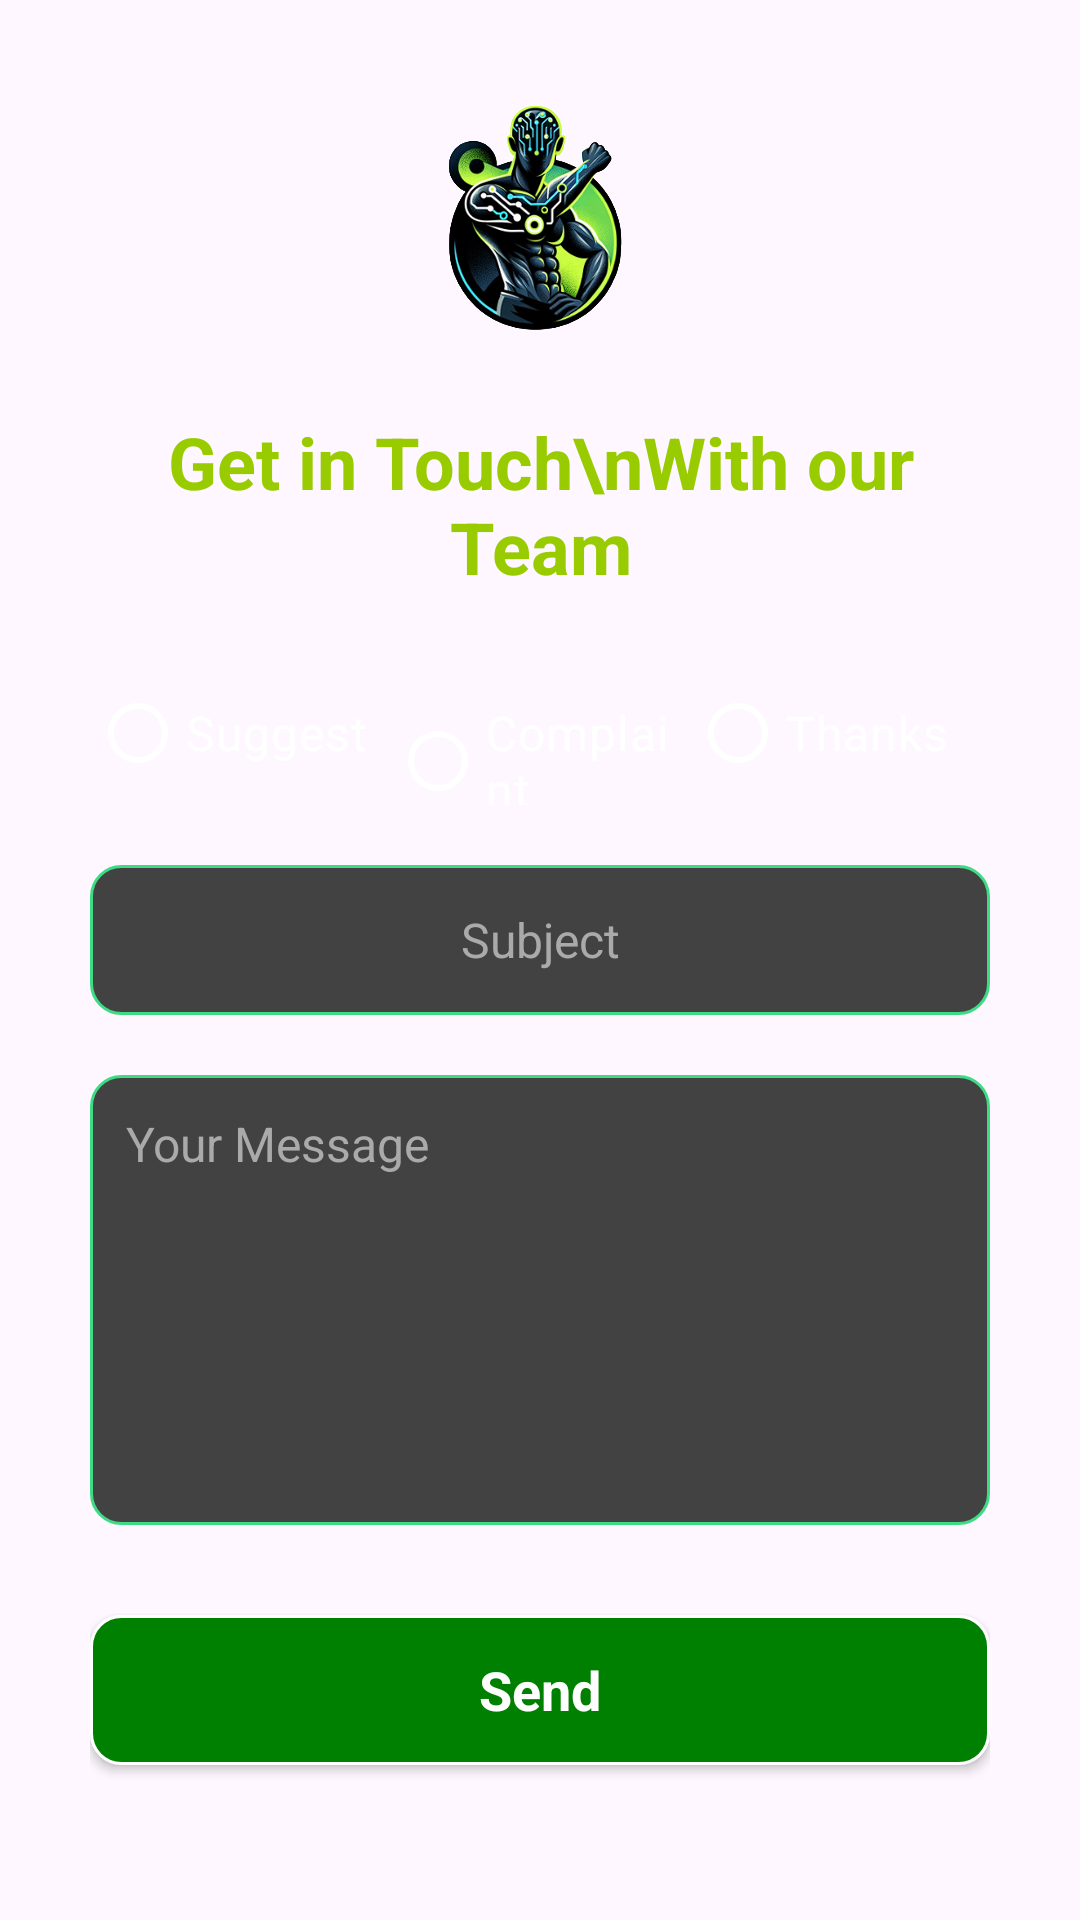

Write the Android layout XML for this screen, with the resource values it uses.
<!-- AndroidManifest.xml: application theme Theme.Intellifit_trainer -->
<!-- res/layout/activity_support.xml -->
<?xml version="1.0" encoding="utf-8"?>
<androidx.constraintlayout.widget.ConstraintLayout
    xmlns:android="http://schemas.android.com/apk/res/android"
    xmlns:app="http://schemas.android.com/apk/res-auto"
    xmlns:tools="http://schemas.android.com/tools"
    android:layout_width="match_parent"
    android:layout_height="match_parent"
    tools:context=".SupportActivity"
    android:background="@drawable/main_bg">

    <LinearLayout
        android:id="@+id/support_ll_main"
        android:layout_width="0dp"
        android:layout_height="0dp"
        app:layout_constraintWidth_percent="1.0"
        app:layout_constraintHeight_percent="1"
        android:orientation="vertical"
        app:layout_constraintBottom_toBottomOf="parent"
        app:layout_constraintEnd_toEndOf="parent"
        app:layout_constraintStart_toStartOf="parent"
        app:layout_constraintTop_toTopOf="parent"
        android:padding="30dp"
        android:weightSum="5">


        <ImageView
            android:id="@+id/support_iv_logo"
            android:layout_width="match_parent"
            android:layout_height="0dp"
            android:layout_weight="4"
            app:srcCompat="@drawable/logo_2"
            tools:ignore="ContentDescription" />

        <TextView
            android:id="@+id/support_tv_seperator"
            android:layout_width="wrap_content"
            android:layout_height="wrap_content"
            android:textColor="@android:color/holo_green_light"
            android:textSize="24sp"
            android:textStyle="bold"
            android:text="Get in Touch\nWith our Team"
            android:layout_marginTop="10dp"
            android:layout_gravity="center"
            android:textAlignment="center"
            android:padding="12sp"
            />

    <androidx.constraintlayout.widget.ConstraintLayout
        android:layout_width="match_parent"
        android:layout_height="wrap_content"
        android:layout_marginTop="10dp">

        <RadioGroup
            android:id="@+id/support_radiogroup"
            android:layout_width="0dp"
            android:layout_height="wrap_content"
            android:orientation="horizontal"
            app:layout_constraintTop_toTopOf="parent"
            app:layout_constraintStart_toStartOf="parent"
            app:layout_constraintEnd_toEndOf="parent"
            app:layout_constraintWidth_percent="1">

            <RadioButton
                android:id="@+id/support_radiobutton_suggest"
                android:layout_width="0dp"
                android:layout_height="wrap_content"
                android:text="Suggest"
                android:layout_weight="1"
                app:buttonTint="@color/white"
                android:textColor="@color/white"
                android:textSize="16sp"/>

            <RadioButton
                android:id="@+id/support_radiobutton_complaint"
                android:layout_width="0dp"
                android:layout_height="wrap_content"
                android:text="Complaint"
                android:layout_weight="1"
                app:buttonTint="@color/white"
                android:textColor="@color/white"
                android:textSize="16sp"/>

            <RadioButton
                android:id="@+id/support_radiobutton_thankyou"
                android:layout_width="0dp"
                android:layout_height="wrap_content"
                android:text="Thanks"
                android:layout_weight="1"
                app:buttonTint="@color/white"
                android:textColor="@color/white"
                android:textSize="16sp"/>

    </RadioGroup>

</androidx.constraintlayout.widget.ConstraintLayout>



<EditText
            android:id="@+id/support_et_subject"
            android:layout_width="match_parent"
            android:layout_height="50dp"
            android:layout_marginTop="20dp"
            android:background="@drawable/text_border_background"
            android:ems="10"
            android:hint="Subject"
            android:textColorHint="@android:color/darker_gray"
            android:inputType="textEmailAddress"
            android:padding="12dp"
            android:textAlignment="center"
            android:textColor="@color/white"
            android:textSize="16sp"/>

        <EditText
            android:id="@+id/support_et_message"
            android:layout_width="match_parent"
            android:layout_height="150dp"
            android:layout_marginTop="20dp"
            android:background="@drawable/text_border_background"
            android:ems="10"
            android:hint="Your Message"
            android:textColorHint="@android:color/darker_gray"
            android:inputType="textMultiLine"
            android:padding="12dp"
            android:textColor="@color/white"
            android:textSize="16sp"
            android:gravity="start"/>

        <androidx.appcompat.widget.AppCompatButton
            android:id="@+id/support_bt_send"
            style="@android:style/Widget.Button"
            android:layout_width="match_parent"
            android:layout_height="50dp"
            android:layout_marginTop="30dp"
            android:background="@drawable/button_background"
            android:text="Send"
            android:textColor="#ffffff"
            android:textSize="18sp"
            android:textStyle="bold" />



    </LinearLayout>

</androidx.constraintlayout.widget.ConstraintLayout>
<!-- resources referenced by this layout -->
<resources>
  <!-- drawable button_background (drawable) -->
  <?xml version="1.0" encoding="utf-8"?>
  <selector xmlns:android="http://schemas.android.com/apk/res/android">
      <item>
          <shape android:shape="rectangle">
              <corners android:radius="10dp"/>
              <solid android:color="#008000"/>
              <stroke android:width="1dp" android:color="#FFFFFF" />
          </shape>
      </item>
  </selector>
  <!-- drawable logo_2: png bitmap (drawable, 1003732 bytes) -->
  <!-- drawable text_border_background (drawable) -->
  <?xml version="1.0" encoding="utf-8"?>
  <selector xmlns:android="http://schemas.android.com/apk/res/android">
  
      <item>
          <shape android:shape="rectangle">
              <solid android:color="@color/cardview_dark_background"></solid>
              <corners android:radius="10dp"></corners>
  
              <stroke
                  android:color="#3DDC84"
                  android:width="1dp">
              </stroke>
  
          </shape>
  
      </item>
  
  </selector>
  <style name="Theme.Intellifit_trainer" parent="Base.Theme.Intellifit_trainer" />
  <style name="Base.Theme.Intellifit_trainer" parent="Theme.Material3.DayNight.NoActionBar">
          
          
      </style>
  <!-- not gathered from this repository: default colours our renderer supplied (Android Studio template values) -->
  <color name="white">#FFFFFFFF</color>
</resources>
